The GitHub repository AmbiTyga/Bio-VI-BERT contains a labelled image folder "Train" with 16 categories: Ascaris lumbricoides, Cryptosporidium sp, Cyclospora cayetanensis, Dibothriocephalus latus, Echinococcus granulosus, Entamoeba histolytica, Enterobius vermicularis, Giardia duodenalis, Hymenolepis spp, Plasmodium falciparum, Plasmodium knowlesi, Plasmodium malariae, Plasmodium ovale, Plasmodium vivax, Sarcocystis sp, Trichuris trichuria. Examples follow, each with its label.

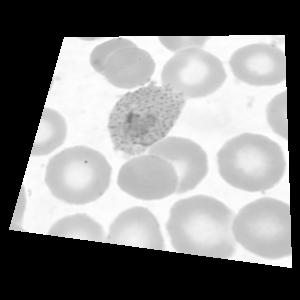
Label: Plasmodium ovale

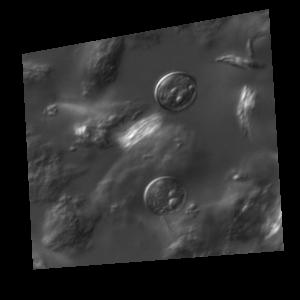
Label: Cyclospora cayetanensis

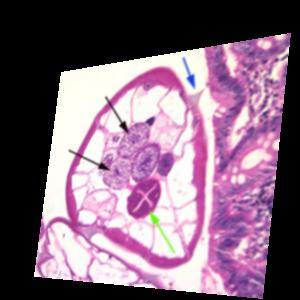
Label: Enterobius vermicularis

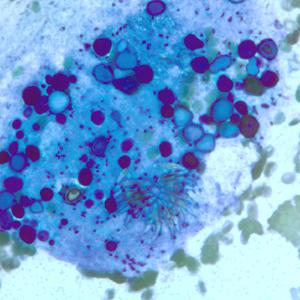
Label: Echinococcus granulosus

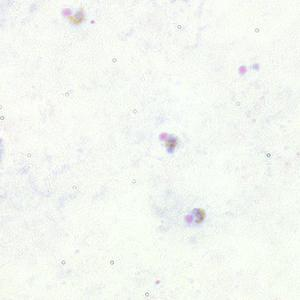
Label: Plasmodium falciparum

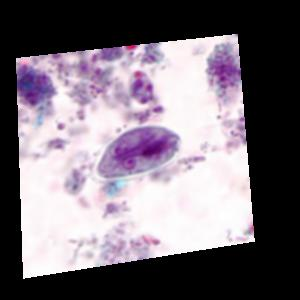
Label: Giardia duodenalis
